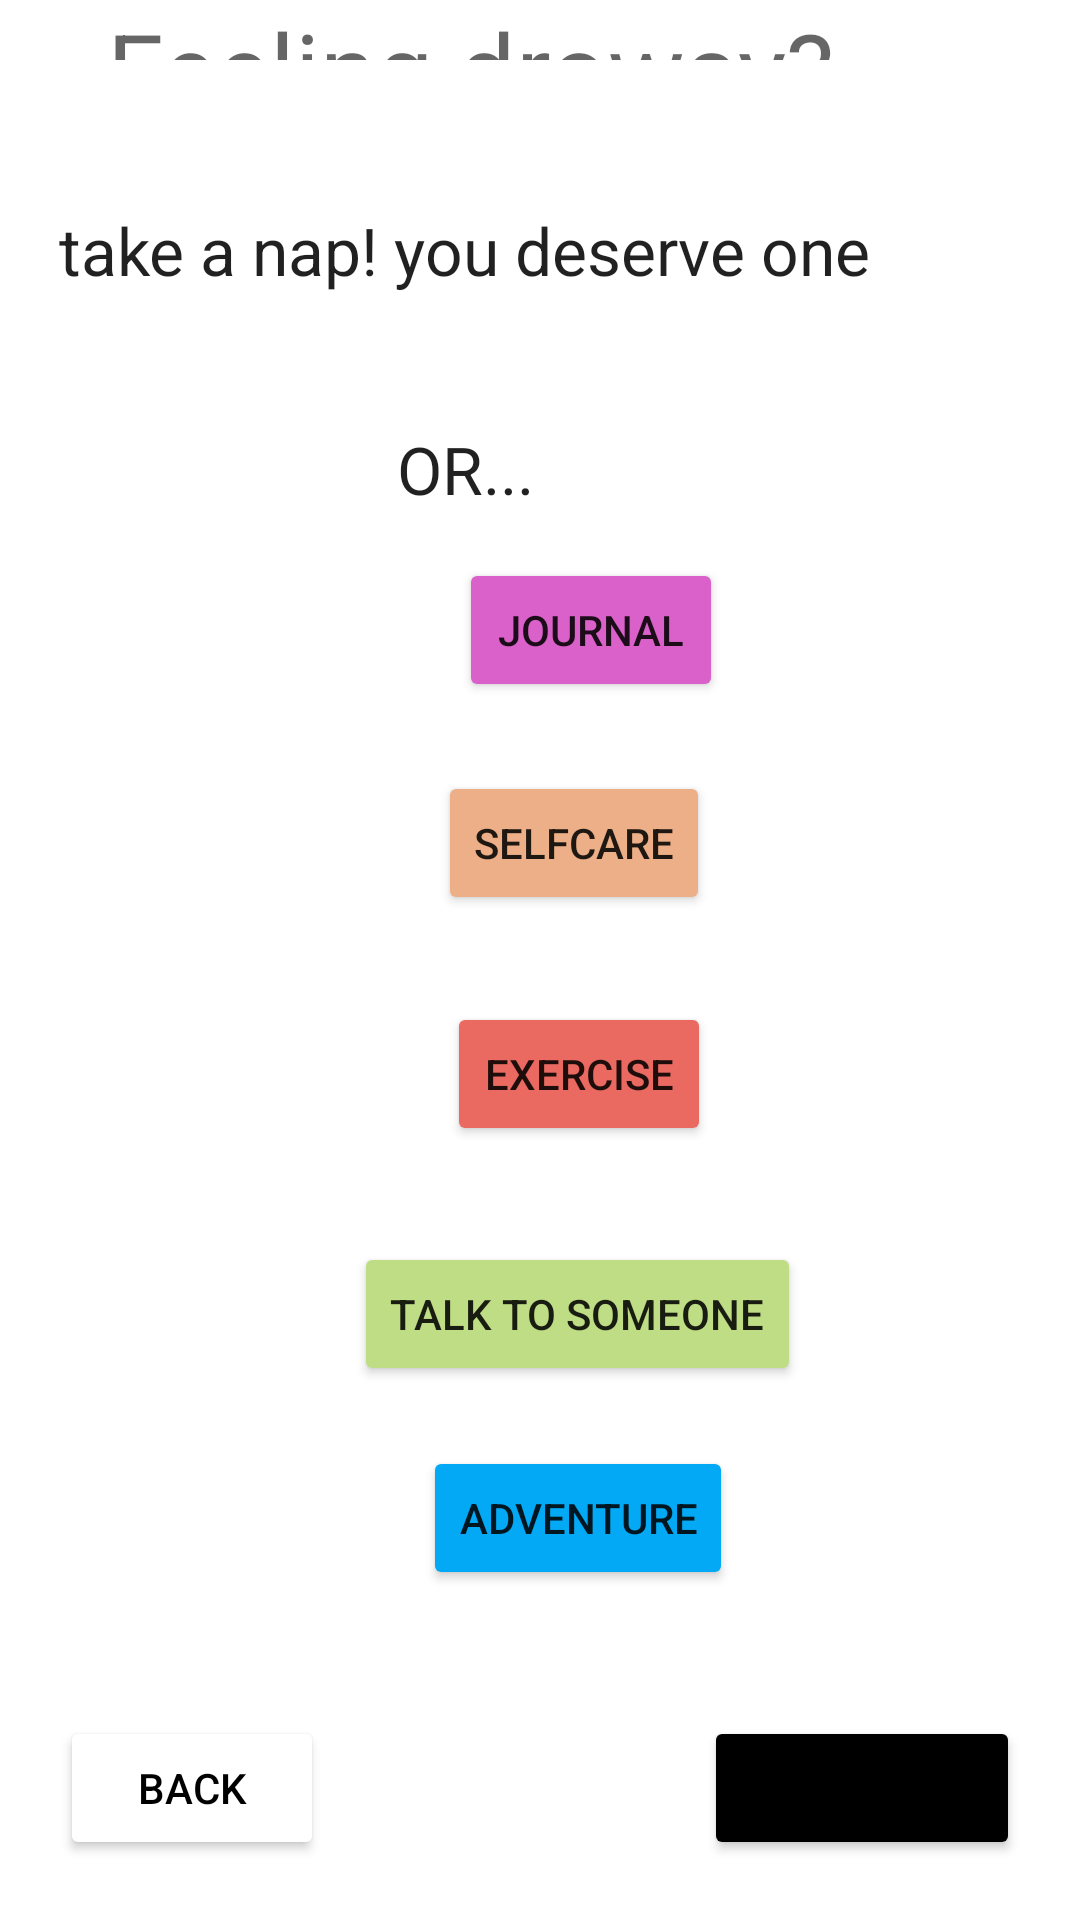

The Android layout XML behind this screen, and the referenced resources:
<!-- AndroidManifest.xml: application theme Theme.StayPositive -->
<!-- res/layout/activity_tired.xml -->
<?xml version="1.0" encoding="utf-8"?>
<RelativeLayout xmlns:android="http://schemas.android.com/apk/res/android"
    xmlns:app="http://schemas.android.com/apk/res-auto"
    xmlns:tools="http://schemas.android.com/tools"
    android:layout_width="match_parent"
    android:layout_height="match_parent"
    tools:context=".tired">

    <Button
        android:id="@+id/exercise7"
        android:layout_width="wrap_content"
        android:layout_height="wrap_content"
        android:layout_alignParentStart="true"
        android:layout_alignParentBottom="true"
        android:layout_marginStart="149dp"
        android:layout_marginBottom="258dp"
        android:backgroundTint="#EA6960"
        android:text="exercise"
        app:layout_constraintBottom_toBottomOf="parent"
        app:layout_constraintStart_toStartOf="parent" />

    <Button
        android:id="@+id/startOver16"
        android:layout_width="wrap_content"
        android:layout_height="wrap_content"
        android:layout_alignParentEnd="true"
        android:layout_alignParentBottom="true"
        android:layout_marginEnd="20dp"
        android:layout_marginBottom="20dp"
        android:backgroundTint="#000000"
        android:text="Start Over"
        app:layout_constraintBottom_toBottomOf="parent"
        app:layout_constraintEnd_toEndOf="parent" />

    <Button
        android:id="@+id/back14"
        android:layout_width="wrap_content"
        android:layout_height="wrap_content"
        android:layout_alignParentStart="true"
        android:layout_alignParentBottom="true"
        android:layout_marginStart="20dp"
        android:layout_marginBottom="20dp"
        android:backgroundTint="#FFFFFF"
        android:text="Back"
        android:textColor="#000000"
        app:layout_constraintBottom_toBottomOf="parent"
        app:layout_constraintStart_toStartOf="parent" />

    <Button
        android:id="@+id/adventure3"
        android:layout_width="wrap_content"
        android:layout_height="wrap_content"
        android:layout_alignParentStart="true"
        android:layout_alignParentBottom="true"
        android:layout_marginStart="141dp"
        android:layout_marginBottom="110dp"
        android:backgroundTint="#03A9F4"
        android:text="adventure"
        app:layout_constraintBottom_toBottomOf="parent"
        app:layout_constraintStart_toStartOf="parent" />

    <Button
        android:id="@+id/talkToSomeone7"
        android:layout_width="wrap_content"
        android:layout_height="wrap_content"
        android:layout_alignParentStart="true"
        android:layout_alignParentBottom="true"
        android:layout_marginStart="118dp"
        android:layout_marginBottom="178dp"
        android:backgroundTint="#BEDD84"
        android:text="talk to someone"
        app:layout_constraintBottom_toBottomOf="parent"
        app:layout_constraintStart_toStartOf="parent" />

    <Button
        android:id="@+id/selfcare6"
        android:layout_width="wrap_content"
        android:layout_height="wrap_content"
        android:layout_alignParentStart="true"
        android:layout_alignParentBottom="true"
        android:layout_marginStart="146dp"
        android:layout_marginBottom="335dp"
        android:backgroundTint="#ECAF87"
        android:text="selfcare"
        app:layout_constraintBottom_toBottomOf="parent"
        app:layout_constraintStart_toStartOf="parent" />

    <Button
        android:id="@+id/journal8"
        android:layout_width="wrap_content"
        android:layout_height="wrap_content"
        android:layout_alignParentStart="true"
        android:layout_alignParentBottom="true"
        android:layout_marginStart="153dp"
        android:layout_marginBottom="406dp"
        android:backgroundTint="#DA61CA"
        android:text="journal"
        app:layout_constraintBottom_toBottomOf="parent"
        app:layout_constraintStart_toStartOf="parent" />

    <TextView
        android:id="@+id/textView19"
        android:layout_width="wrap_content"
        android:layout_height="wrap_content"
        android:layout_alignParentEnd="true"
        android:layout_alignParentBottom="true"
        android:layout_marginEnd="70dp"
        android:layout_marginBottom="542dp"
        android:text="take a nap! you deserve one"
        android:textAlignment="center"
        android:textAppearance="@style/TextAppearance.AppCompat.Large" />

    <TextView
        android:id="@+id/textView21"
        android:layout_width="wrap_content"
        android:layout_height="wrap_content"
        android:layout_alignParentEnd="true"
        android:layout_alignParentBottom="true"
        android:layout_marginEnd="182dp"
        android:layout_marginBottom="469dp"
        android:text="OR..."
        android:textAlignment="center"
        android:textAppearance="@style/TextAppearance.AppCompat.Large" />

    <TextView
        android:id="@+id/textView22"
        android:layout_width="wrap_content"
        android:layout_height="wrap_content"
        android:layout_alignParentEnd="true"
        android:layout_alignParentBottom="true"
        android:layout_marginEnd="82dp"
        android:layout_marginBottom="620dp"
        android:text="Feeling drowsy?"
        android:textAlignment="center"
        android:textAppearance="@style/TextAppearance.AppCompat.Display1" />
</RelativeLayout>
<!-- resources referenced by this layout -->
<resources>
  <style name="Theme.StayPositive" parent="Theme.MaterialComponents.DayNight.DarkActionBar">
          
          <item name="colorPrimary">@color/purple_500</item>
          <item name="colorPrimaryVariant">@color/purple_700</item>
          <item name="colorOnPrimary">@color/white</item>
          
          <item name="colorSecondary">@color/teal_200</item>
          <item name="colorSecondaryVariant">@color/teal_700</item>
          <item name="colorOnSecondary">@color/black</item>
          
          <item name="android:statusBarColor">?attr/colorPrimaryVariant</item>
          
      </style>
  <!-- not gathered from this repository: default colours our renderer supplied (Android Studio template values) -->
  <color name="purple_500">#FF6200EE</color>
  <color name="purple_700">#FF3700B3</color>
  <color name="teal_200">#FF03DAC5</color>
  <color name="teal_700">#FF018786</color>
  <color name="black">#FF000000</color>
  <color name="white">#FFFFFFFF</color>
</resources>
